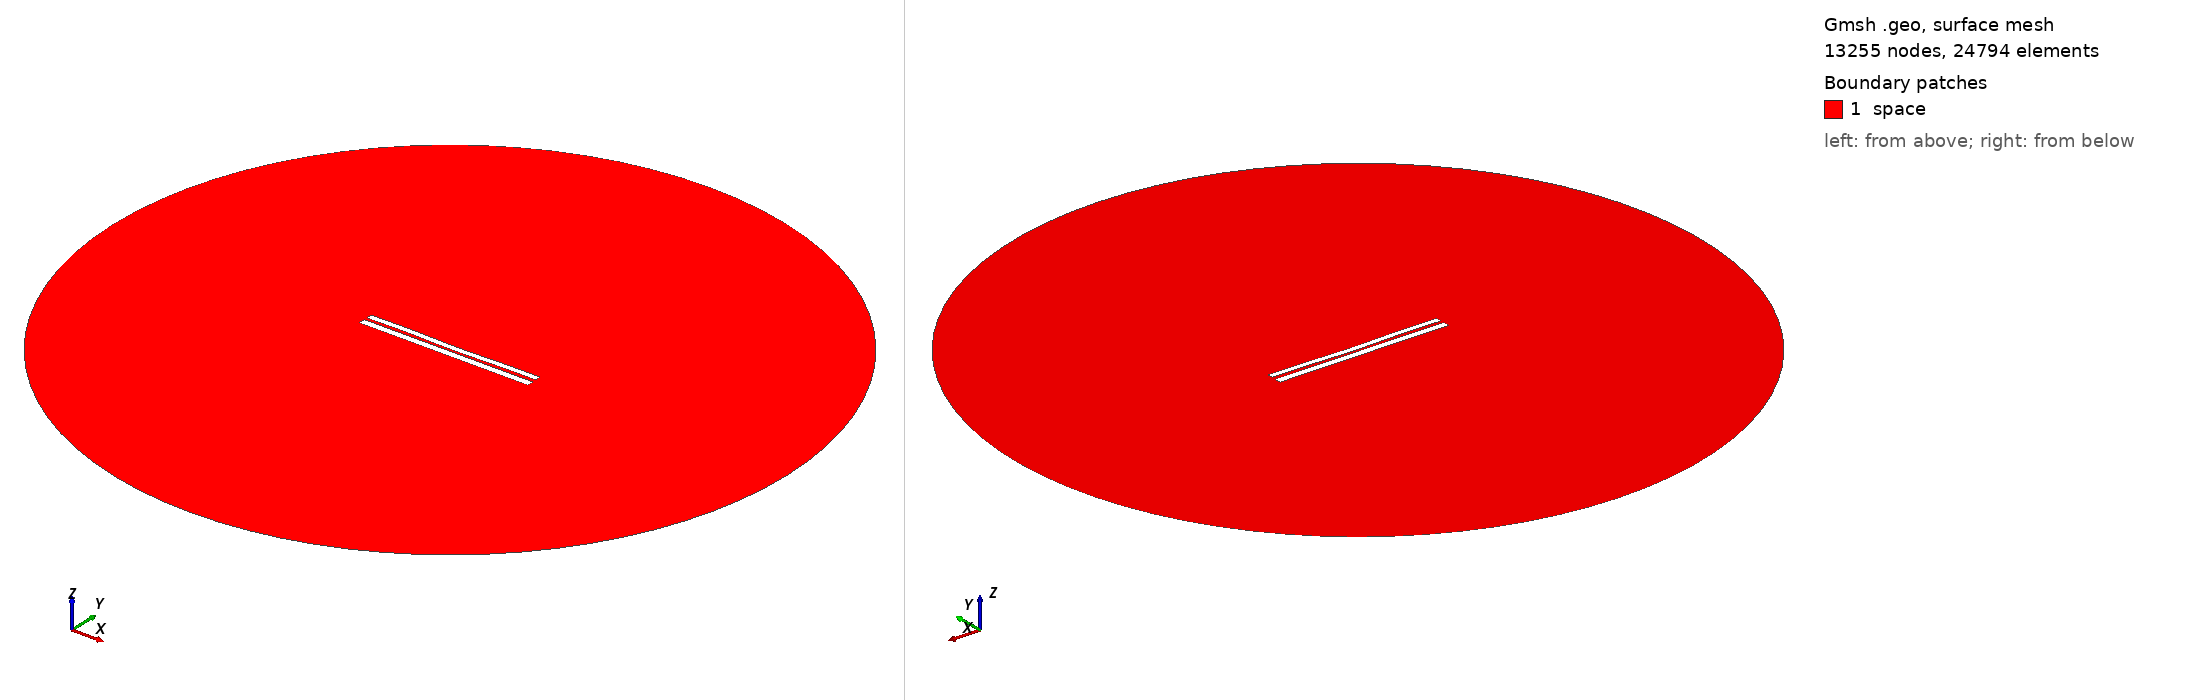

Gmsh geometry script, surface-meshed: 13255 nodes, 24794 surface elements. Boundary patches (legend numbers): 1 space. Left view from above one corner, right view from below the opposite corner. Legend entries are the model's physical surfaces. The drawing asked Gmsh for element sizes between 1% and 20% of the model's largest extent; the script's own settings can give other sizes.

=== 6645.geo (drawn) ===
//---------------------------------------
// Geometry kernel
//---------------------------------------

SetFactory("OpenCASCADE");



//---------------------------------------
// Parameters of the geometry
//---------------------------------------

// Overetch of the upper plate
overetch = 0.25;

// Distance between the plates
distance = 1.5;

// Discretization over the x axis (for the deformation)
nx = 50; 

// Length of the plate
L = 100 - overetch; 

// Number of modes
n = 4; 

// 1st mode coefficient
coeff(1) = 0.07499999999999998;
beta(1) = 0.596864 * 3.1415926535 / L;

// 2nd mode coefficient
coeff(2) = -0.15;
beta(2) = 1.49418 * 3.1415926535 / L;

// 3rd mode coefficient
coeff(3) = 0.07499999999999998;
beta(3) = 2.50025 * 3.1415926535 / L;

// 4th mode coefficient
coeff(4) = 0.15;
beta(4) = 3.49999 * 3.1415926535 / L;



//---------------------------------------
// Upper plate (deformed rectangle)
//---------------------------------------

// Coordiantes of the upper plate
xmin = -50;
xmax = 50 - overetch;

// Height of the upper plate
yheight = 4 - 2 * overetch;

// Indexes of the points
UpperID[] = {};
LowerID[] = {};
LeftID[] = {};
RightID[] = {};

// Point index
p = 1;

// Horizontal edges
For i In {1:nx}
    x = xmin + (i-1)*(xmax - xmin)/(nx-1);

    y_bottom = distance / 2 + overetch;
    For j In {1:n}
        C = (Cosh(beta(j)*L) + Cos(beta(j)*L)) / (Sinh(beta(j)*L) + Sin(beta(j)*L));
        y_bottom  = y_bottom + coeff(j) * (Cosh(beta(j)*(x+50)) - Cos(beta(j)*(x+50)) - C * (Sinh(beta(j)*(x+50)) - Sin(beta(j)*(x+50))));
    EndFor

    y_top = y_bottom + yheight;

    Point(p) = {x, y_top, 0, 1.0};
    UpperID[i] = p;
    p = p + 1;

    Point(p) = {x, y_bottom, 0, 1.0};
    LowerID[i] = p;
    p = p + 1;
EndFor

// Create point lists
UpperPts[] = {}; LowerPts[] = {};
For i In {1:nx}
  UpperPts[] += {UpperID[i]};
  LowerPts[] += {LowerID[i]};
EndFor

// Build splines
Spline(1) = {UpperPts[]};
Spline(2) = {LowerPts[]};
Line(3) = {LowerPts[nx-1], UpperPts[nx-1]};
Line(4) = {LowerPts[0], UpperPts[0]};

// Build the plane surface
Curve Loop(1) = {2, 3, -1, -4};
Plane Surface(1) = {1};



//---------------------------------------
// Lower plate (rectangle)
//---------------------------------------

// Vertices
Point(1001) = {-50, -1, 0, 1.0};
Point(1002) = { 50, -1, 0, 1.0};
Point(1003) = { 50,  -5, 0, 1.0};
Point(1004) = {-50,  -5, 0, 1.0};

// Edges
Line(5) = {1001, 1002};
Line(6) = {1002, 1003};
Line(7) = {1003, 1004};
Line(8) = {1004, 1001};

// Plane surface
Line Loop(2) = {5, 6, 7, 8};
Plane Surface(2) = {2}; 



//---------------------------------------
// Outer (fictious) boundary
//---------------------------------------

// Points
Point(1005) = {0, 0, 0};       // Center
Point(1006) = {200, 0, 0};     // Start point
Point(1007) = {0, 200, 0};     // 90 degrees
Point(1008) = {-200, 0, 0};    // 180 degrees
Point(1009) = {0, -200, 0};    // 270 degrees

// Circle arcs (each needs start, center, end)
Circle(9) = {1006, 1005, 1007};
Circle(10) = {1007, 1005, 1008};
Circle(11) = {1008, 1005, 1009};
Circle(12) = {1009, 1005, 1006};

// Plane surface for the entire domain
Curve Loop(3) = {9, 10, 11, 12};
Surface(3) = {3};

// Subtract the plates from the whole domain to obtain the actual domain where we want to solve the equations
BooleanDifference{ Surface{3}; Delete; }{ Surface{1}; Surface{2}; Delete; }




//---------------------------------------
// Transfinite Lines/Curves
//---------------------------------------

// Set the number of points on the boundaries
r = 7;

// Plates
Transfinite Curve {1, 2} = 50*r Using Progression 1;
Transfinite Curve {3, 4} = 2*r Using Progression 1;
Transfinite Line {5, 7} = 50*r Using Progression 1;
Transfinite Line {6, 8} = 2*r Using Progression 1;

// Outer boundary
Transfinite Line {9, 10, 11, 12} = 20 Using Progression 1;



//---------------------------------------
// Physical groups
//---------------------------------------                

// Physical curves (boundaries)
Physical Line("force_segment", 10) = {2};
Physical Line("upper_plate", 11) = {1, 3, 4};
Physical Line("lower_plate", 12) = {5, 6, 7, 8};
Physical Line("boundary", 20) = {9, 10, 11, 12};

// Physical Surfaces
Physical Surface("space", 30) = {3};



//---------------------------------------
// 6. Generate the Mesh
//---------------------------------------

// 2D mesh generation
Mesh 2;
